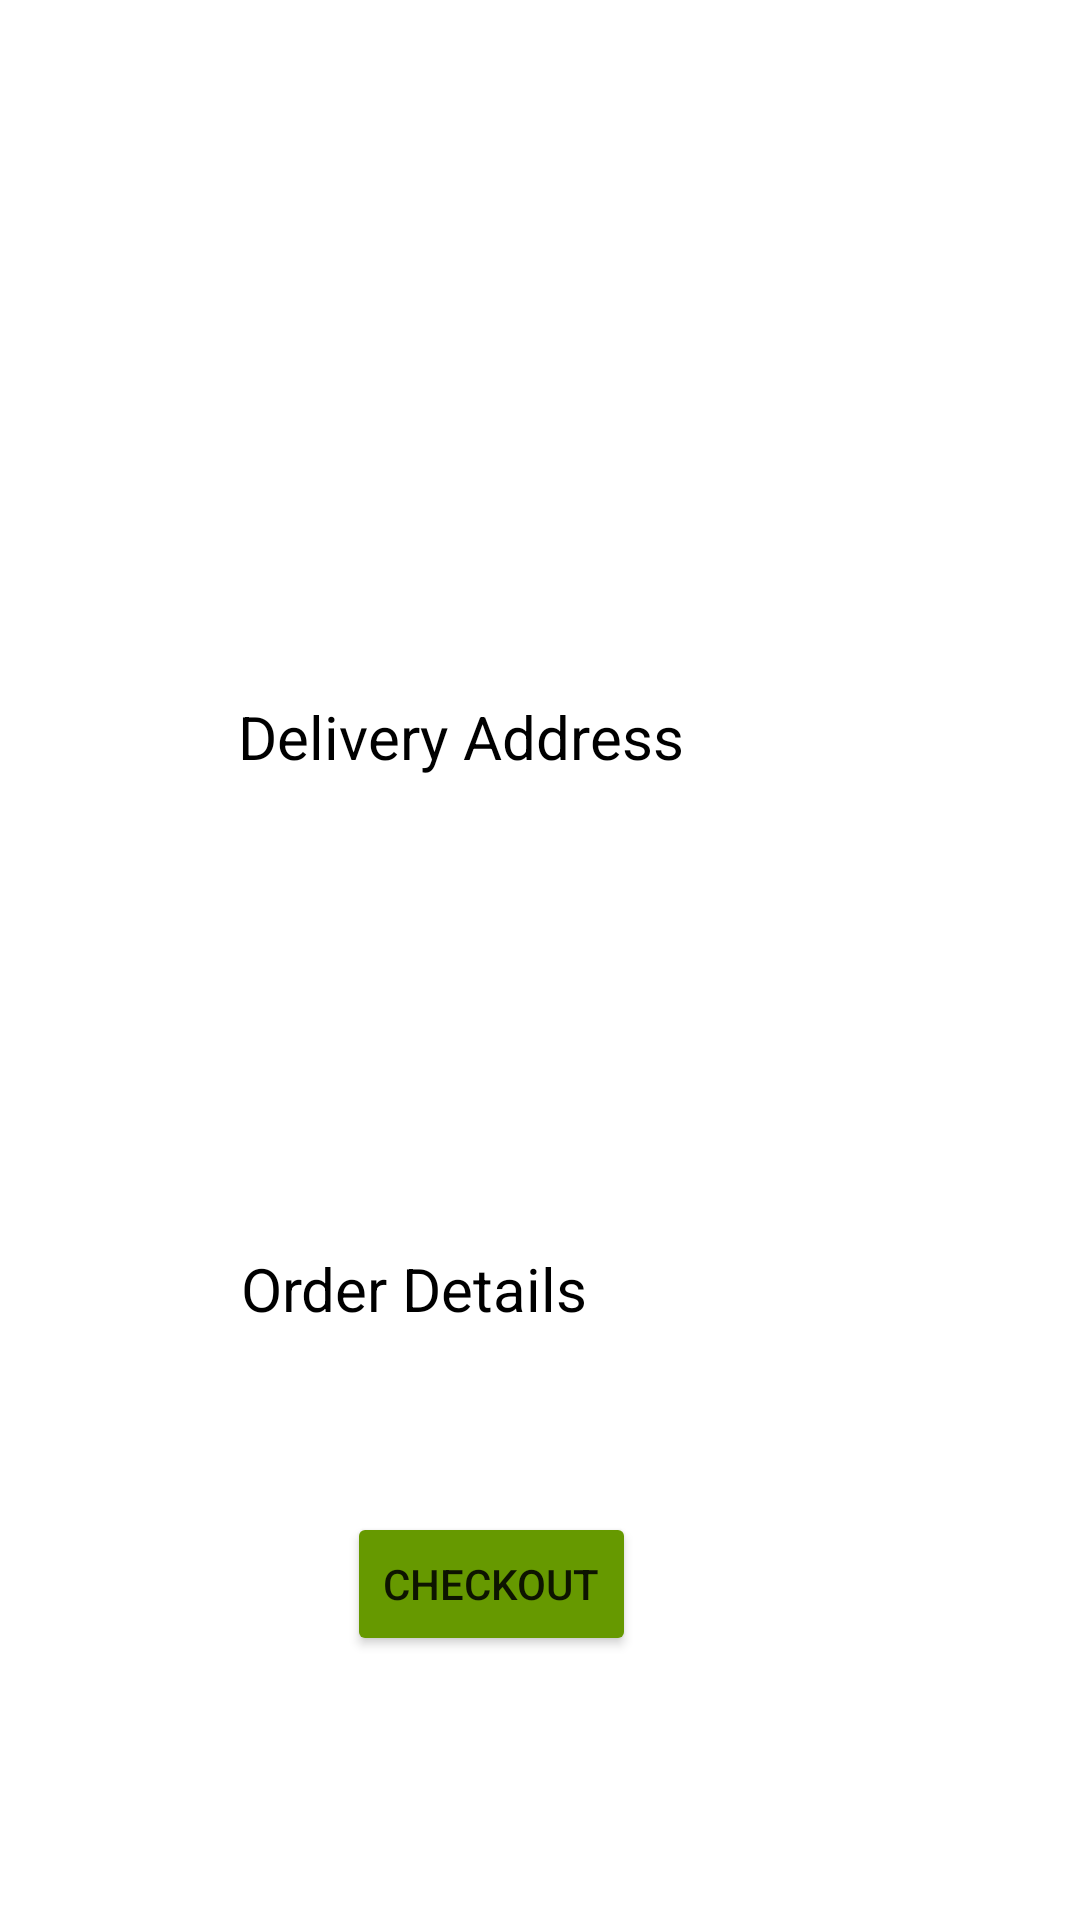

Android layout source for this screen:
<!-- AndroidManifest.xml: application theme Theme.MalcolmAssign2 -->
<!-- res/layout/activity_check_out.xml -->
<?xml version="1.0" encoding="utf-8"?>
<androidx.constraintlayout.widget.ConstraintLayout xmlns:android="http://schemas.android.com/apk/res/android"
    xmlns:app="http://schemas.android.com/apk/res-auto"
    xmlns:tools="http://schemas.android.com/tools"
    android:layout_width="match_parent"
    android:layout_height="match_parent"
    tools:context=".CheckOutActivity">

    <ImageView
        android:id="@+id/logo"
        android:layout_width="100dp"
        android:layout_height="wrap_content"
        android:adjustViewBounds="true"
        android:scaleType="fitXY"
        android:src="@drawable/logo"
        app:layout_constraintStart_toStartOf="parent"
        app:layout_constraintTop_toTopOf="parent"></ImageView>

    <TextView
        android:id="@+id/dAddressTV"
        android:layout_width="wrap_content"
        android:layout_height="wrap_content"
        android:layout_marginTop="232dp"
        android:layout_marginEnd="132dp"
        android:text="@string/delivery_address"
        android:textColor="@android:color/black"
        android:textSize="20sp"
        app:layout_constraintEnd_toEndOf="parent"
        app:layout_constraintTop_toTopOf="parent" />

    <TextView
        android:id="@+id/nameTV"
        android:layout_width="wrap_content"
        android:layout_height="wrap_content"
        android:layout_marginTop="268dp"
        android:layout_marginEnd="207dp"
        android:textColor="@android:color/black"
        app:layout_constraintEnd_toEndOf="parent"
        app:layout_constraintTop_toTopOf="parent" />

    <TextView
        android:id="@+id/streetTV"
        android:layout_width="wrap_content"
        android:layout_height="wrap_content"
        android:layout_marginTop="294dp"
        android:layout_marginEnd="152dp"
        android:textColor="@android:color/black"
        app:layout_constraintEnd_toEndOf="parent"
        app:layout_constraintTop_toTopOf="parent" />

    <TextView
        android:id="@+id/cityTV"
        android:layout_width="wrap_content"
        android:layout_height="wrap_content"
        android:layout_marginTop="356dp"
        android:layout_marginEnd="220dp"
        android:textColor="@android:color/black"
        app:layout_constraintEnd_toEndOf="parent"
        app:layout_constraintTop_toTopOf="parent" />

    <TextView
        android:id="@+id/provinceTV"
        android:layout_width="wrap_content"
        android:layout_height="wrap_content"
        android:layout_marginTop="322dp"
        android:layout_marginEnd="189dp"
        android:textColor="@android:color/black"
        app:layout_constraintEnd_toEndOf="parent"
        app:layout_constraintTop_toTopOf="parent" />

    <TextView
        android:id="@+id/orderTV"
        android:layout_width="wrap_content"
        android:layout_height="wrap_content"
        android:layout_marginTop="416dp"
        android:layout_marginEnd="164dp"
        android:text="@string/order_details"
        android:textColor="@android:color/black"
        android:textSize="20sp"
        app:layout_constraintEnd_toEndOf="parent"
        app:layout_constraintTop_toTopOf="parent" />

    <TextView
        android:id="@+id/userOrderTV"
        android:layout_width="wrap_content"
        android:layout_height="wrap_content"
        android:layout_marginTop="456dp"
        android:layout_marginEnd="244dp"
        android:textColor="@android:color/black"
        app:layout_constraintEnd_toEndOf="parent"
        app:layout_constraintTop_toTopOf="parent" />

    <Button
        android:id="@+id/checkoutBtn"
        android:layout_width="wrap_content"
        android:layout_height="wrap_content"
        android:layout_marginEnd="148dp"
        android:layout_marginBottom="88dp"
        android:backgroundTint="@android:color/holo_green_dark"
        android:text="@string/checkout"
        app:layout_constraintBottom_toBottomOf="parent"
        app:layout_constraintEnd_toEndOf="parent"></Button>


</androidx.constraintlayout.widget.ConstraintLayout>
<!-- resources referenced by this layout -->
<resources>
  <string name="checkout">Checkout</string>
  <string name="delivery_address">Delivery Address</string>
  <string name="order_details">Order Details</string>
  <style name="Theme.MalcolmAssign2" parent="Theme.MaterialComponents.DayNight.DarkActionBar">
          
          <item name="colorPrimary">@color/purple_500</item>
          <item name="colorPrimaryVariant">@color/purple_700</item>
          <item name="colorOnPrimary">@color/white</item>
          
          <item name="colorSecondary">@color/teal_200</item>
          <item name="colorSecondaryVariant">@color/teal_700</item>
          <item name="colorOnSecondary">@color/black</item>
          
          <item name="android:statusBarColor" tools:targetApi="l">?attr/colorPrimaryVariant</item>
          
      </style>
  <!-- not gathered from this repository: default colours our renderer supplied (Android Studio template values) -->
  <color name="purple_500">#FF6200EE</color>
  <color name="purple_700">#FF3700B3</color>
  <color name="teal_200">#FF03DAC5</color>
  <color name="teal_700">#FF018786</color>
  <color name="black">#FF000000</color>
  <color name="white">#FFFFFFFF</color>
</resources>
